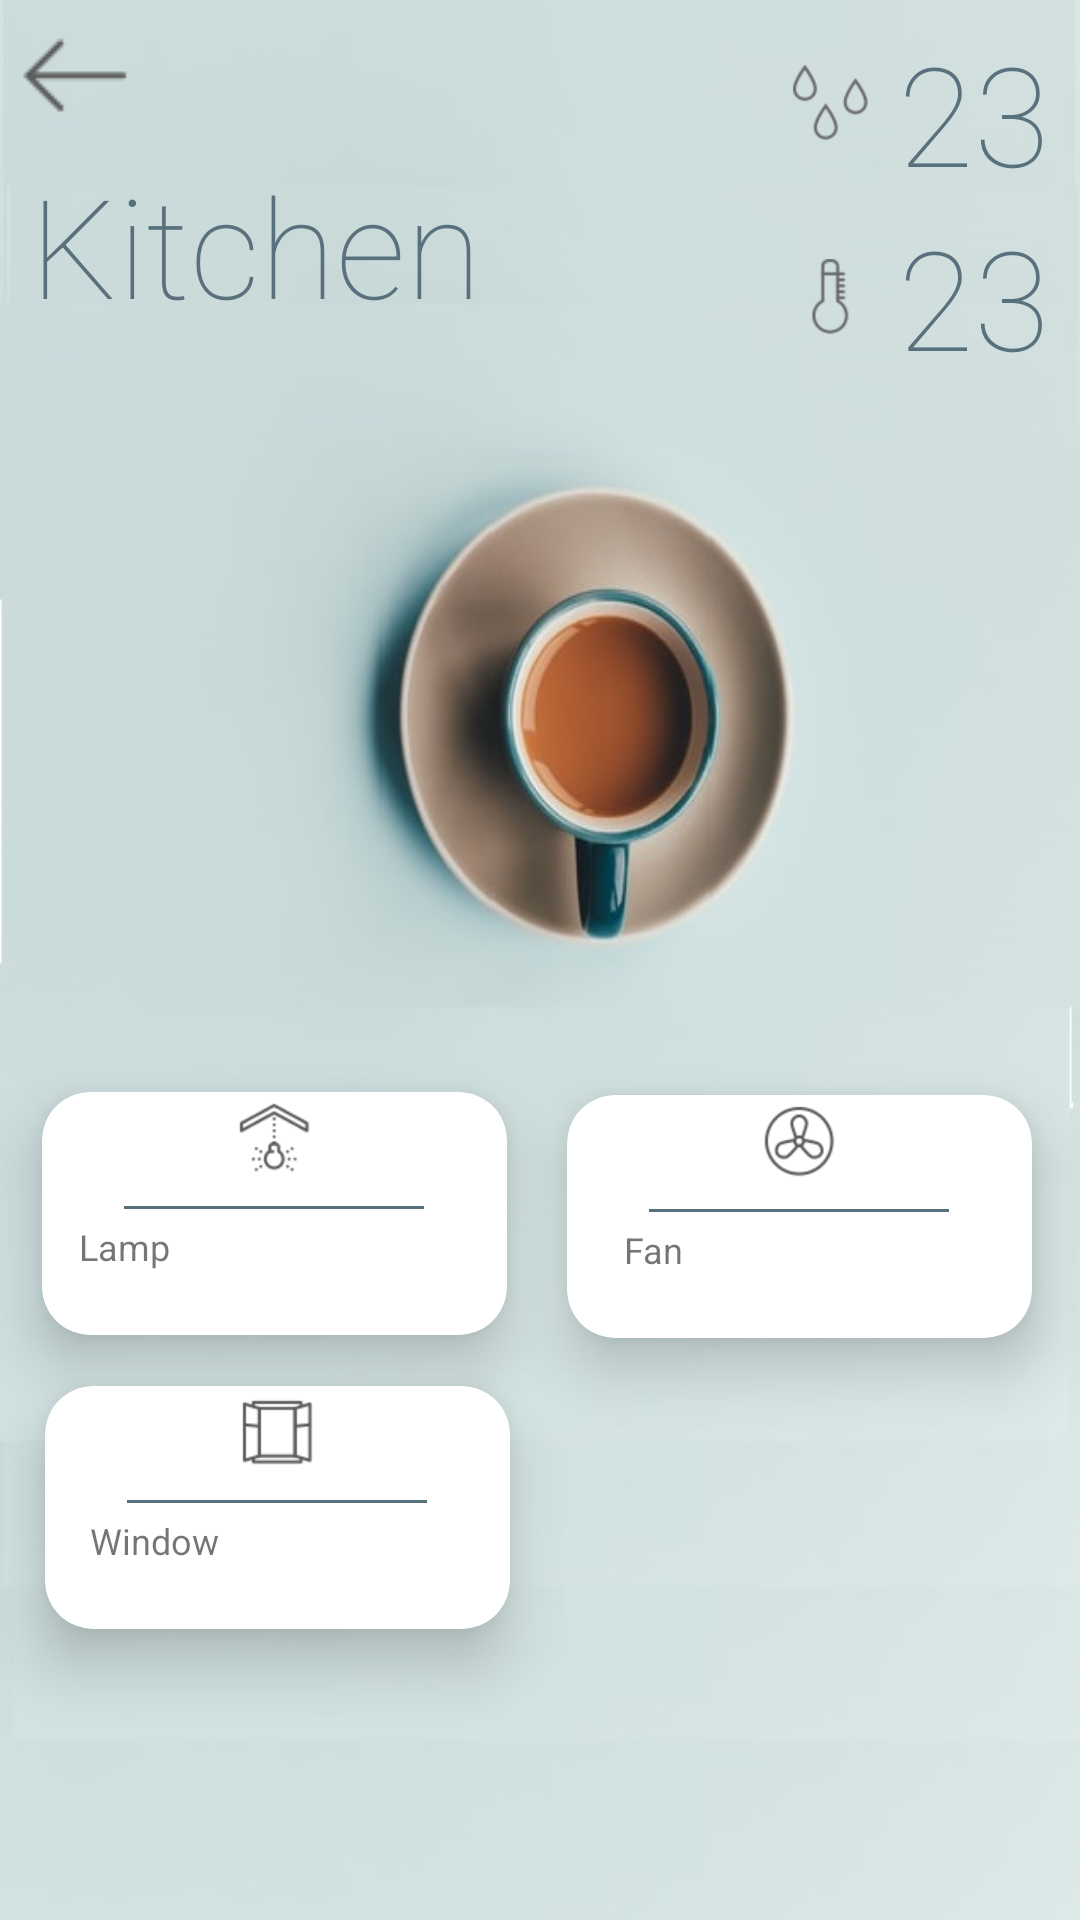

Produce the Android XML layout that renders to this screen, including the resource entries it uses.
<!-- AndroidManifest.xml: application theme AppTheme -->
<!-- res/layout/kitchen_layout.xml -->
<?xml version="1.0" encoding="utf-8"?>
<FrameLayout
    xmlns:android="http://schemas.android.com/apk/res/android"
    xmlns:app="http://schemas.android.com/apk/res-auto"
    android:orientation="vertical"
    android:layout_width="match_parent"
    android:layout_height="match_parent"

    >


<RelativeLayout
    android:layout_width="match_parent"
    android:layout_height="match_parent"
    android:background="@drawable/kitchen"
    >
    <ImageView
        android:layout_width="wrap_content"
        android:layout_height="wrap_content"
        android:src="@drawable/right"
        android:rotation="180"
        android:id="@+id/back"
        />

    <LinearLayout
        android:layout_width="match_parent"
        android:layout_height="150dp"
        android:orientation="vertical"
        >
        <LinearLayout
            android:layout_width="match_parent"
            android:layout_height="wrap_content"
            android:orientation="horizontal"
            android:gravity="right"
            >
            <ImageView
                android:id="@+id/imageView2"
                android:layout_width="25dp"
                android:layout_height="25dp"
                android:layout_gravity="center"
                android:src="@drawable/wet" />
            <TextView
                android:id="@+id/temp"
                android:layout_width="wrap_content"
                android:layout_height="wrap_content"
                android:layout_marginTop="7dp"
                android:fontFamily="sans-serif-thin"
                android:paddingStart="10dp"
                android:paddingEnd="10dp"
                android:text="23"
                android:textColor="@color/color4"
                android:textSize="46sp"
                />
        </LinearLayout>


        <LinearLayout
            android:layout_width="match_parent"
            android:layout_height="wrap_content"
            android:orientation="horizontal"
            android:gravity="right"
            >

            <ImageView
                android:id="@+id/imageView"
                android:layout_width="25dp"
                android:layout_height="25dp"
                android:layout_gravity="center"
                android:src="@drawable/temp" />

            <TextView
                android:id="@+id/hum"
                android:layout_width="wrap_content"
                android:layout_height="wrap_content"
                android:fontFamily="sans-serif-thin"
                android:paddingStart="10dp"
                android:paddingEnd="10dp"
                android:text="23"
                android:textColor="@color/color4"
                android:textSize="46sp"
                />


        </LinearLayout>


    </LinearLayout>

    <android.support.v7.widget.CardView
        android:id="@+id/window"
        android:layout_width="155dp"
        android:layout_height="81dp"
        android:layout_alignParentStart="true"
        android:layout_alignParentBottom="true"
        android:layout_marginStart="15dp"
        android:layout_marginBottom="97dp"
        android:elevation="20dp"
        android:translationZ="10dp"
        app:cardBackgroundColor="@android:color/background_light"
        app:cardCornerRadius="16dp"
        app:contentPadding="3dp">

        <LinearLayout
            android:layout_width="match_parent"
            android:layout_height="match_parent"
            android:orientation="vertical">

            <ImageView
                android:layout_width="25dp"
                android:layout_height="25dp"
                android:layout_gravity="center"
                android:src="@drawable/window"

                />


            <View
                android:layout_width="100dp"
                android:layout_height="1dp"
                android:layout_gravity="center"
                android:layout_marginTop="10dp"
                android:background="@color/color4" />

            <LinearLayout
                android:layout_width="match_parent"
                android:layout_height="wrap_content"
                android:gravity="center"
                android:orientation="horizontal">

                <TextView
                    android:layout_width="wrap_content"
                    android:layout_height="wrap_content"
                    android:layout_gravity="center"
                    android:text="Window                   "
                    android:textSize="12dp" />

                <ImageView
                    android:layout_width="25dp"
                    android:layout_height="25dp"
                    android:layout_gravity="center"
                    android:src="@drawable/rb_unchecked" />

            </LinearLayout>


        </LinearLayout>


    </android.support.v7.widget.CardView>

    <android.support.v7.widget.CardView
        android:id="@+id/fan"
        android:layout_width="155dp"
        android:layout_height="81dp"
        android:layout_alignParentStart="true"
        android:layout_alignParentBottom="true"
        android:layout_marginStart="189dp"
        android:layout_marginBottom="194dp"
        android:elevation="20dp"
        android:translationZ="10dp"
        app:cardBackgroundColor="@android:color/background_light"
        app:cardCornerRadius="16dp"
        app:contentPadding="3dp">

        <LinearLayout
            android:layout_width="match_parent"
            android:layout_height="match_parent"
            android:orientation="vertical">

            <ImageView
                android:layout_width="25dp"
                android:layout_height="25dp"
                android:layout_gravity="center"
                android:src="@drawable/fan" />


            <View
                android:layout_width="100dp"
                android:layout_height="1dp"
                android:layout_gravity="center"
                android:layout_marginTop="10dp"
                android:background="@color/color4" />

            <LinearLayout
                android:layout_width="match_parent"
                android:layout_height="wrap_content"
                android:gravity="center"
                android:orientation="horizontal">

                <TextView
                    android:layout_width="wrap_content"
                    android:layout_height="wrap_content"
                    android:layout_gravity="center"
                    android:text="Fan                        "
                    android:textSize="12dp" />

                <ImageView
                    android:layout_width="25dp"
                    android:layout_height="25dp"
                    android:layout_gravity="center"
                    android:src="@drawable/rb_checked" />

            </LinearLayout>


        </LinearLayout>


    </android.support.v7.widget.CardView>

    <TextView
        android:layout_width="wrap_content"
        android:layout_height="wrap_content"
        android:layout_alignStart="@+id/profile"
        android:layout_alignParentTop="true"
        android:layout_marginTop="51dp"
        android:fontFamily="sans-serif-thin"

        android:paddingStart="10dp"
        android:paddingEnd="10dp"

        android:text="Kitchen"
        android:textColor="@color/color4"
        android:textSize="46sp" />


    <android.support.v7.widget.CardView
        android:id="@+id/lemp"
        android:layout_width="155dp"
        android:layout_height="81dp"
        android:layout_alignParentStart="true"
        android:layout_alignParentBottom="true"
        android:layout_marginStart="14dp"
        android:layout_marginBottom="195dp"
        android:elevation="20dp"
        android:translationZ="10dp"
        app:cardBackgroundColor="@android:color/background_light"
        app:cardCornerRadius="16dp"
        app:contentPadding="3dp">

        <LinearLayout
            android:layout_width="match_parent"
            android:layout_height="match_parent"
            android:orientation="vertical">

            <ImageView
                android:layout_width="25dp"
                android:layout_height="25dp"
                android:layout_gravity="center"
                android:src="@drawable/lemp" />


            <View
                android:layout_width="100dp"
                android:layout_height="1dp"
                android:layout_gravity="center"
                android:layout_marginTop="10dp"
                android:background="@color/color4" />

            <LinearLayout
                android:layout_width="match_parent"
                android:layout_height="wrap_content"
                android:gravity="center"
                android:orientation="horizontal">

                <TextView
                    android:layout_width="wrap_content"
                    android:layout_height="wrap_content"
                    android:layout_gravity="center"
                    android:text="Lamp                         "
                    android:textSize="12dp" />

                <ImageView
                    android:layout_width="25dp"
                    android:layout_height="25dp"
                    android:layout_gravity="center"
                    android:src="@drawable/rb_unchecked" />

            </LinearLayout>


        </LinearLayout>


    </android.support.v7.widget.CardView>

</RelativeLayout>


</FrameLayout>
<!-- resources referenced by this layout -->
<resources>
  <color name="color4">#59717c</color>
  <!-- drawable fan: png bitmap (drawable, 2877 bytes) -->
  <!-- drawable kitchen: jpg bitmap (drawable, 34862 bytes) -->
  <!-- drawable lemp: png bitmap (drawable, 2381 bytes) -->
  <!-- drawable right: png bitmap (drawable, 605 bytes) -->
  <!-- drawable temp: png bitmap (drawable, 1448 bytes) -->
  <!-- drawable wet: png bitmap (drawable, 2071 bytes) -->
  <!-- drawable window: png bitmap (drawable, 1128 bytes) -->
  <style name="AppTheme" parent="Theme.AppCompat.Light.NoActionBar">
          <item name="windowNoTitle">true</item>
          <item name="android:windowFullscreen">true</item>
          <item name="android:windowContentOverlay">@null</item>
          <item name="colorPrimary">@color/colorPrimary</item>
  
  
          <item name="android:windowDrawsSystemBarBackgrounds">true</item>
          <item name="android:statusBarColor">@android:color/transparent</item>
          <item name="android:windowTranslucentStatus">true</item>
          <item name="windowActionBar">false</item>
          
  
       </style>
  <color name="colorPrimary">#008577</color>
</resources>
